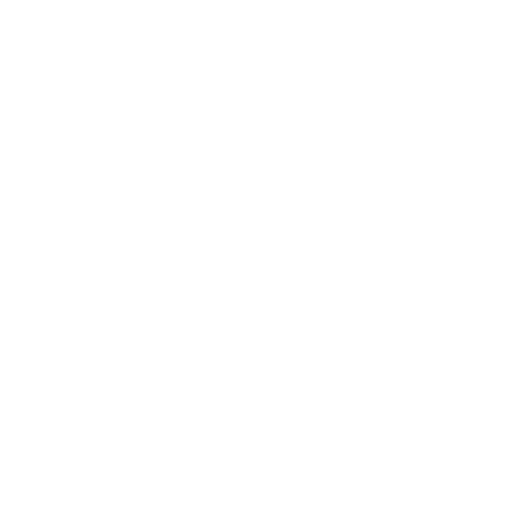
t = 0.00 s
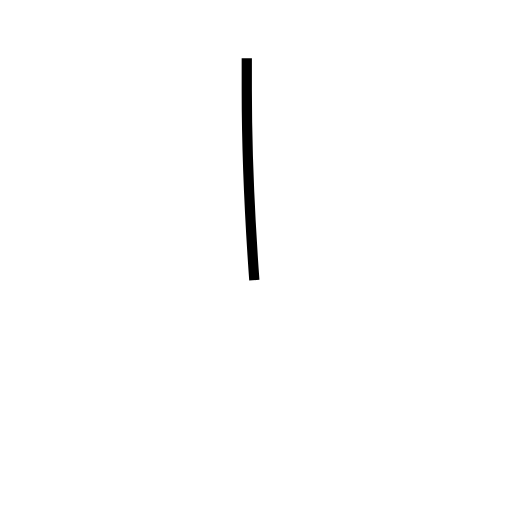
t = 0.65 s
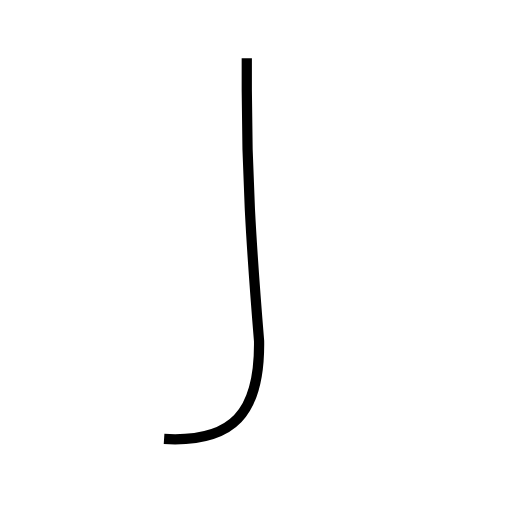
t = 1.30 s
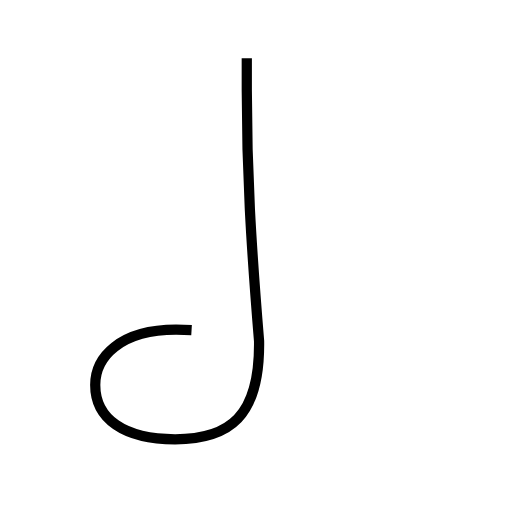
t = 1.95 s
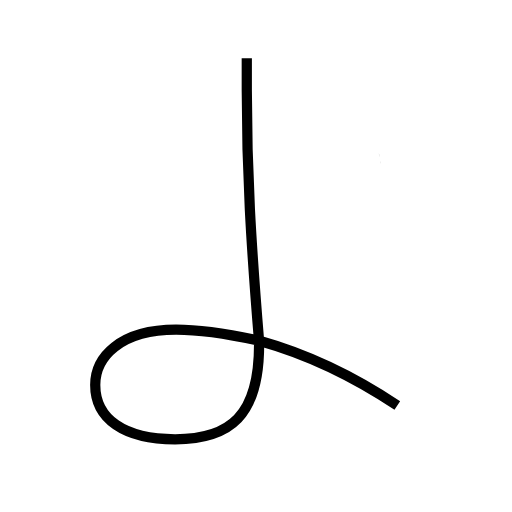
t = 2.60 s
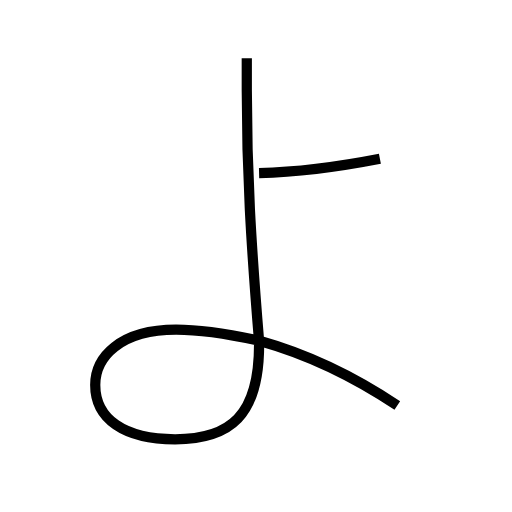
t = 2.96 s

The animated SVG that drew these frames (rendered in a browser with its animation timeline set to each time). Animation: 2 SMIL elements (animate=2); one cycle of 2.96 s.

<?xml version='1.0' encoding='utf-8'?>
<svg viewBox="0.0 -6.0 50.0 50.0" version="1.1" xmlns="http://www.w3.org/2000/svg"><rect x="-1000" y="-1000" width="2000" height="2000" stroke="white" fill="white" /><g style="fill:none;stroke:#000000;stroke-width:1"><path d="M 24.1 -38.3 L 24.1 -35.2 C 24.1 -27.2 24.5 -20.4 25.3 -10.7 C 25.4 -3.3 22.4 -1.1 17.1 -1.1 C 12.1 -1.1 9.3 -3.1 9.3 -6.4 C 9.3 -9.1 11.7 -11.8 17.2 -11.8 C 19.8 -11.8 22.2 -11.4 25.4 -10.7 C 30.4 -9.3 34.6 -7.2 38.8 -4.4 " transform="translate(0.0 38.0)" stroke-dasharray="86.76432726027703" stroke-dashoffset="86.76432726027703"><animate attributeName="stroke-dashoffset" from="86.76432726027703" to="0" dur="2.602929817808311s" begin="0s" fill="freeze" /></path><path d="M 37.1 -28.5 C 33.5 -27.8 29.4 -27.2 25.3 -27.1" transform="translate(0.0 38.0)" stroke-dasharray="11.896562936850348" stroke-dashoffset="11.896562936850348"><animate attributeName="stroke-dashoffset" from="11.896562936850348" to="0" dur="0.3568968881055104s" begin="2.602929817808311s" fill="freeze" /></path></g></svg>
